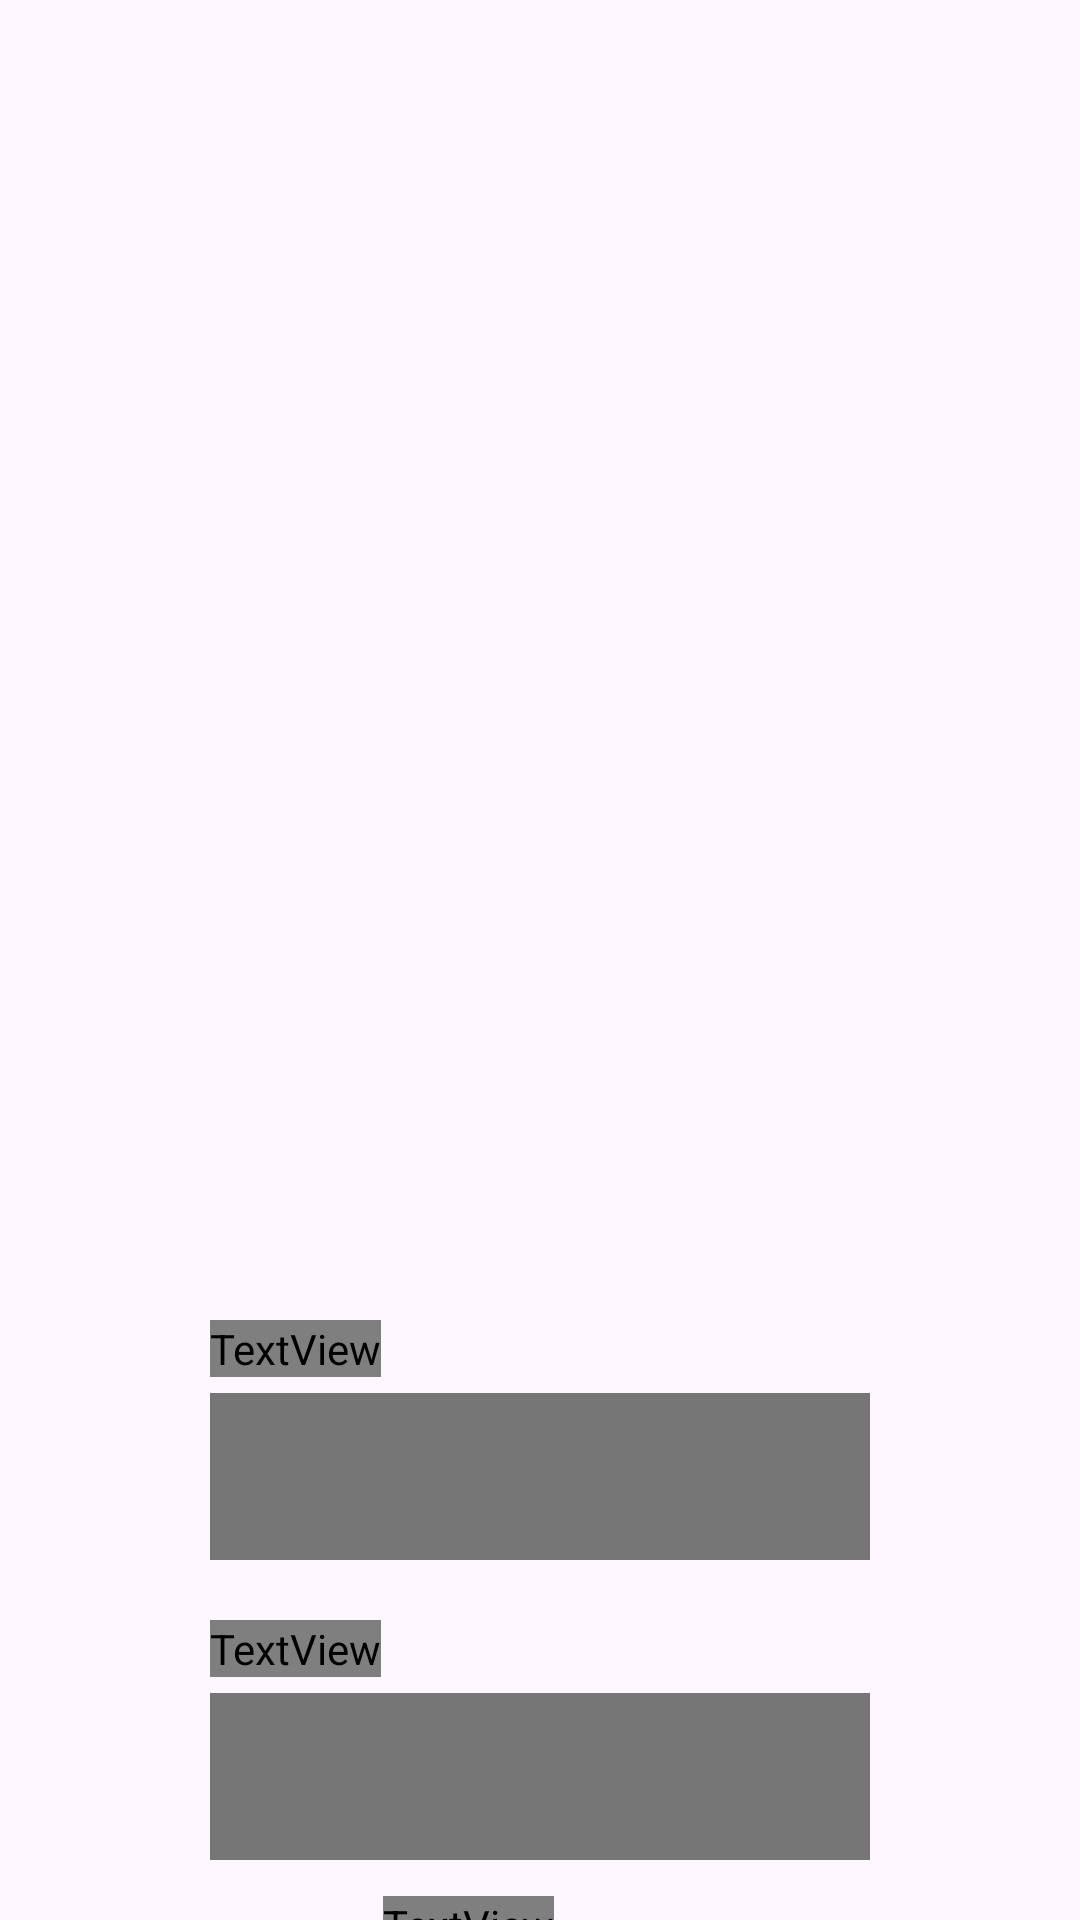

Layout XML and referenced resources for this Android screen:
<!-- AndroidManifest.xml: application theme Theme.P4_PMDM -->
<!-- res/layout/activity_login.xml -->
<?xml version="1.0" encoding="utf-8"?>
<androidx.constraintlayout.widget.ConstraintLayout xmlns:android="http://schemas.android.com/apk/res/android"
    xmlns:app="http://schemas.android.com/apk/res-auto"
    xmlns:tools="http://schemas.android.com/tools"
    android:id="@+id/main"
    android:layout_width="match_parent"
    android:layout_height="match_parent"
    tools:context=".activities.LoginActivity">

    <ImageView
        android:id="@+id/imgFondo"
        android:layout_width="match_parent"
        android:layout_height="match_parent"
        android:contentDescription="@string/fondo"
        app:layout_constraintBottom_toBottomOf="parent"
        app:layout_constraintEnd_toEndOf="parent"
        app:layout_constraintStart_toStartOf="parent"
        app:layout_constraintTop_toTopOf="parent"
        />

    <ImageView
        android:id="@+id/logo"
        android:layout_width="@dimen/w_200"
        android:layout_height="@dimen/h_200"
        android:contentDescription="@string/logo_de_libase"
        app:layout_constraintStart_toStartOf="parent"
        app:layout_constraintEnd_toEndOf="parent"
        android:layout_marginTop="@dimen/margin_150"
        app:layout_constraintTop_toTopOf="parent"
        />

    <TextView
        android:id="@+id/tv_Usuario"
        android:layout_width="wrap_content"
        android:layout_height="wrap_content"
        style="@style/titulos"
        android:textSize="@dimen/text_26"
        android:text="@string/usuario"
        android:layout_marginTop="@dimen/margin_90"

        app:layout_constraintTop_toBottomOf="@id/logo"
        app:layout_constraintStart_toStartOf="@id/tI_Usuario"

        android:textColor="@color/lightGrayColor"
        />

    <com.google.android.material.textfield.TextInputLayout
        android:id="@+id/tI_Usuario"
        android:layout_width="match_parent"
        android:layout_height="wrap_content"
        android:layout_marginStart="@dimen/margin_70"
        android:layout_marginEnd="@dimen/margin_70"

        app:layout_constraintEnd_toEndOf="parent"
        app:layout_constraintStart_toStartOf="parent"
        app:layout_constraintTop_toBottomOf="@id/tv_Usuario"

        >
        <com.google.android.material.textfield.TextInputEditText
            android:id="@+id/tI_UsuarioText"
            android:layout_width="match_parent"
            android:layout_height="wrap_content"
            android:background="@color/inputs"
            android:textColor="@color/lightGrayColor"
            >
        </com.google.android.material.textfield.TextInputEditText>
    </com.google.android.material.textfield.TextInputLayout>

    <TextView
        android:id="@+id/tv_Contra"
        android:layout_width="wrap_content"
        android:layout_height="wrap_content"
        style="@style/titulos"
        android:textSize="@dimen/text_26"
        android:text="@string/contra"

        android:layout_marginTop="@dimen/margin_20"
        app:layout_constraintTop_toBottomOf="@id/tI_Usuario"
        app:layout_constraintStart_toStartOf="@id/tI_Usuario"
        android:textColor="@color/lightGrayColor"
        />

    <com.google.android.material.textfield.TextInputLayout
        android:id="@+id/tI_Contra"
        android:layout_width="match_parent"
        android:layout_height="wrap_content"
        android:layout_marginStart="@dimen/margin_70"
        android:layout_marginEnd="@dimen/margin_70"

        app:layout_constraintEnd_toEndOf="parent"
        app:layout_constraintStart_toStartOf="parent"
        app:layout_constraintTop_toBottomOf="@id/tv_Contra"

        >
        <com.google.android.material.textfield.TextInputEditText
            android:id="@+id/tI_ContraText"
            android:layout_width="match_parent"
            android:layout_height="wrap_content"
            android:background="@color/inputs"
            android:inputType="textPassword"
            android:textColor="@color/lightGrayColor"
            >
        </com.google.android.material.textfield.TextInputEditText>
    </com.google.android.material.textfield.TextInputLayout>

    <LinearLayout
        android:id="@+id/guardar_datos"
        android:layout_width="wrap_content"
        android:layout_height="wrap_content"
        android:orientation="horizontal"
        app:layout_constraintTop_toBottomOf="@id/tI_Contra"
        app:layout_constraintStart_toStartOf="@id/tI_Contra"
        app:layout_constraintEnd_toEndOf="@id/tI_Contra"
        android:layout_marginTop="@dimen/margin_12"
        >

        <TextView
            android:layout_width="wrap_content"
            android:layout_height="wrap_content"
            android:text="@string/guardar_datos"
            android:textSize="@dimen/text_18"
            style="@style/encabezado1"
            android:textColor="@color/lightGrayColor"
            />

        <CheckBox
            android:id="@+id/check_box_autocompletar"
            android:layout_width="wrap_content"
            android:layout_height="wrap_content"

            />

    </LinearLayout>


    <com.google.android.material.button.MaterialButton
        android:id="@+id/iniciarSesion"
        android:layout_width="wrap_content"
        android:layout_height="wrap_content"

        android:text="@string/iniciarSesion"
        android:textSize="@dimen/text_18"
        android:layout_marginTop="@dimen/margin_12"
        app:layout_constraintEnd_toEndOf="@+id/tI_Contra"
        app:layout_constraintTop_toBottomOf="@+id/guardar_datos"
        android:backgroundTint="@color/inputs"
        android:textColor="@color/lightGrayColor"
        />

    <com.google.android.material.button.MaterialButton
        android:id="@+id/registrarse"
        android:layout_width="wrap_content"
        android:layout_height="wrap_content"
        android:text="@string/registrarse"
        android:textSize="@dimen/text_18"
        android:layout_marginTop="@dimen/margin_12"
        app:layout_constraintStart_toStartOf="@+id/tI_Contra"
        app:layout_constraintTop_toBottomOf="@+id/guardar_datos"
        android:backgroundTint="@color/inputs"
        android:textColor="@color/lightGrayColor"
        />

</androidx.constraintlayout.widget.ConstraintLayout>
<!-- resources referenced by this layout -->
<resources>
  <color name="inputs">#767676</color>
  <color name="lightGrayColor">#E9E8E8</color>
  <dimen name="h_200">200dp</dimen>
  <dimen name="margin_12">12dp</dimen>
  <dimen name="margin_150">150dp</dimen>
  <dimen name="margin_20">20dp</dimen>
  <dimen name="margin_70">70dp</dimen>
  <dimen name="margin_90">90dp</dimen>
  <dimen name="text_18">18sp</dimen>
  <dimen name="text_26">26sp</dimen>
  <dimen name="w_200">200dp</dimen>
  <string name="contra">Contraseña</string>
  <string name="fondo">fondo</string>
  <string name="guardar_datos">Recordar tus datos</string>
  <string name="iniciarSesion">Login</string>
  <string name="logo_de_libase">Logo de LiBase</string>
  <string name="registrarse">Registrarse</string>
  <string name="usuario">Usuario</string>
  <style name="encabezado1">
          <item name="android:textSize">24sp</item>
          <item name="android:fontFamily">@font/subtitulos</item>
          <item name="android:textStyle">bold</item>
      </style>
  <style name="titulos">
          <item name="android:textSize">32sp</item>
          <item name="android:fontFamily">@font/titulos</item>
          <item name="android:textColor">@color/lightGrayColor</item>
      </style>
  <style name="Theme.P4_PMDM" parent="Base.Theme.P4_PMDM" />
  <style name="Base.Theme.P4_PMDM" parent="Theme.Material3.DayNight.NoActionBar">
          
          
      </style>
</resources>
